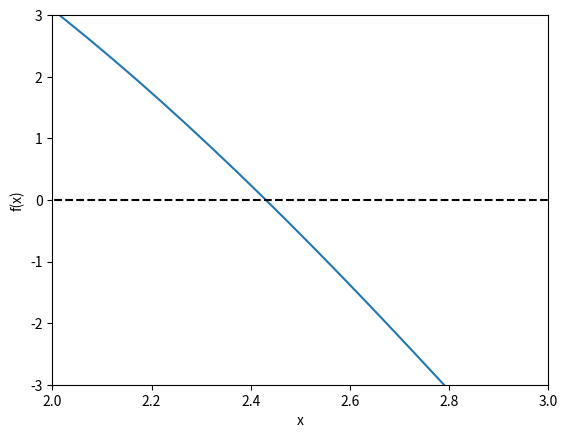

Source code (Python):
#!/usr/bin/env python3
# -*- coding: utf-8 -*-
"""
Solvers                                                   February 28, 2022
[redacted]

Synopsis:
Plots the function f(x) = 8 – 4.5 (x – sin x) in a range where f(x)
undergoes a sign change.

Sinopsis:
Grafica la funcion f(x) = 8 – 4.5 (x – sin x) en un rango donde f(x)
muestra un cambio de signo.


[redacted]
This file is released under the GNU General Public License as published
by the Free Software Foundation, either version 3 of the License, or
(at your option) any later version.


References:
[0] R Johansson, Numerical Python: Scientific Computing and Data
    Science Applications with NumPy, SciPy, and Matplotlib, 2nd edition
"""

from numpy import sin
from numpy import linspace
from numpy import zeros_like
import matplotlib as mpl
from matplotlib import pyplot as plt

x = linspace(0, 5, 100)
y = 8 - 4.5 * ( x - sin(x) )

plt.close('all')
plt.ion()
fig, ax = plt.subplots()    # enables multiple plots in the same figure
ax.plot(x, y)
ax.plot(x, zeros_like(x), linestyle='--', color='black')
ax.set_xlim([ 2, 3])
ax.set_ylim([-3, 3])
ax.set_xlabel('x')
ax.set_ylabel('f(x)')

# exports graph in PNG format with 300 DPI
fig.savefig('graph.png', dpi=300)
